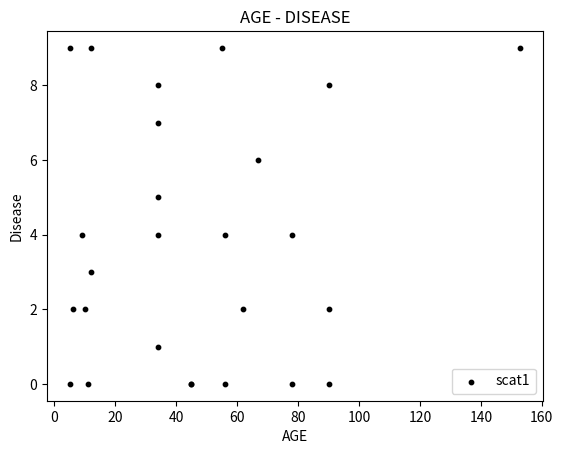

Write the Python code that produced this figure.
'''
    ScatterPlot: Correlating two or more variables 
'''

import matplotlib.pyplot as plt

population_ages = [45,67,34,56,12,45,10,90,78,34,78,90,12,55,153,56,90,11,6,5,34,9,34,5,62,34]
disease = [0,6,4,0,3,0,2,0,4,8,0,2,9,9,9,4,8,0,2,9,5,4,7,0,2,1]

plt.scatter(population_ages, disease, label ='scat1', color ='k', s=10) 
#plt.bar(x2,y2,label ='Bars2', color = 'c')


plt.xlabel('AGE')
plt.ylabel('Disease')
plt.title('AGE - DISEASE')
plt.legend()
plt.show()
